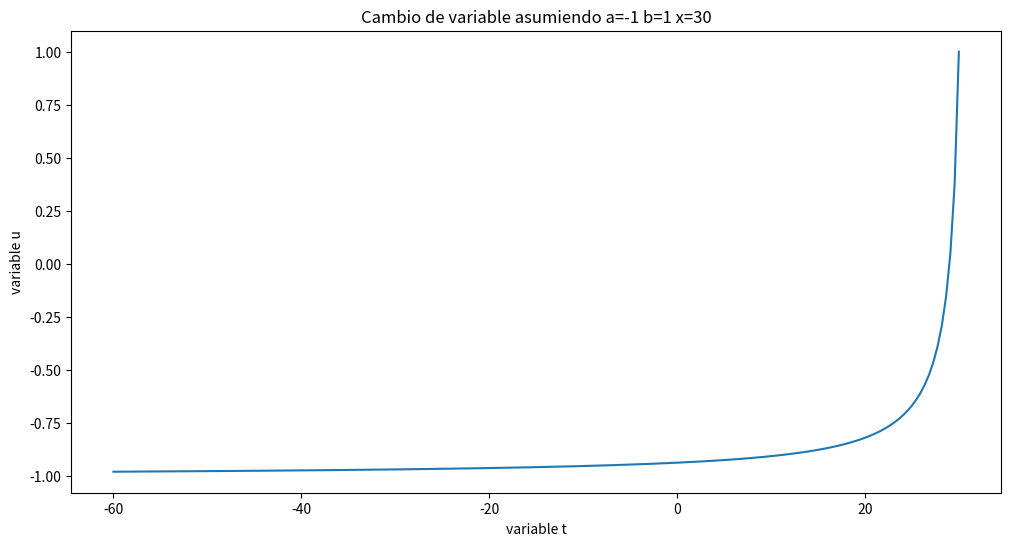
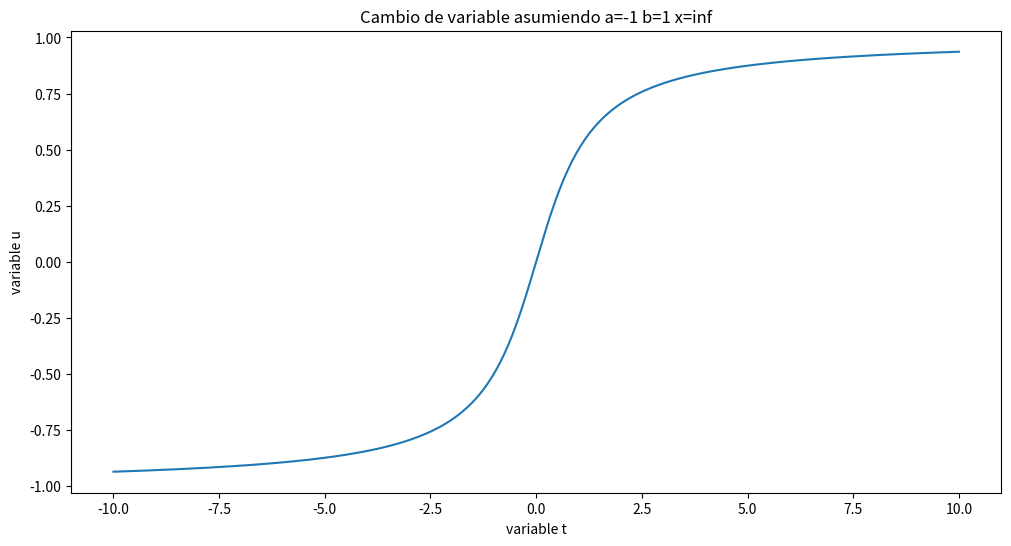

Generate these figures, in order, with matplotlib:
import matplotlib
%matplotlib inline
import numpy as np
import matplotlib.pyplot as plt



plt.figure(figsize=(12,6))

a = -1
b= 1
x = 30
t = np.linspace(-2*x, x, 200)
plt.plot(t, -(b-a)/(t-x-1)+a)
plt.title('Cambio de variable asumiendo a='+str(a) + " b=" + str(b) + " x=" + str(x))
plt.xlabel("variable t")
plt.ylabel("variable u")
plt.show()

def midpoint(fun, N, a, b):
    #vectorizamos la funcion para poder llamarla con muchos puntos a la vez
    f_vec = np.vectorize(fun)
    #obtenemos N intervalos y N+1 puntos equidistantes entre a y b
    x = np.linspace(a, b, N+1)
    #obtenemos el diferencial
    dx = x[1]-x[0]
    # a todos los puntos menos el final le sumamos 0.5 por el diferencial
    midpoints = x[:-1] + 0.5*dx
    #obtenemos las evaluaciones de los puntos
    midpoint_values = f_vec(midpoints)
    #obtenemos el resultado final
    int_val = sum(midpoint_values*dx)
    return int_val

def trapezoid(fun, N, a, b):
    f_vec = np.vectorize(fun) 
    x = np.linspace(a, b, N+1)
    dx = x[1]-x[0]
    xmiddle = x[1:-1]
    int_val = 0.5*dx*(f_vec(x[0])+2*sum(f_vec(xmiddle))+f_vec(x[-1]))
    return int_val

def simpsons(fun, N, a, b):
    f_vec = np.vectorize(fun)
    x = np.linspace(a, b, N+1)
    if N%2==1:
        print("Simpsons solo aplica con catntidad de intervalos pares.")
        return
    dx = x[1]-x[0]
    #obtenemos elementos de la izquierda partiendo desde el primero de dos en dos hasta el antepenultimo
    xleft   = x[:-2:2]
    #obtenemos elementos centrales partiendo desde el segundo de dos en dos
    xmiddle = x[1::2]
    #obtenemos elementos de la derecha partiendo desde el tercero de dos en dos
    xright  = x[2::2]
    #los sumamos y multiplicamos, xleft contiene casi todos los elementos presentes 
    #en xright menos el último por lo que no lo multiplicamos por 2
    int_val = sum((f_vec(xleft)+4*f_vec(xmiddle)+f_vec(xright))*dx/3)
    return int_val

def gaussianquad(fun, N, a, b):
    f_vec = np.vectorize(fun)
    x, w = gaussian_nodes_and_weights(N, a, b)
    int_val = sum( w * f_vec(x) )
    return int_val

def gaussian_nodes_and_weights(N, a, b):
    if N==1: 
        return np.array([1]), np.array([2])
    beta = .5 / np.sqrt(1.-(2.*np.arange(1.,N))**(-2))
    T = np.diag(beta,1) + np.diag(beta,-1)
    D, V = np.linalg.eigh(T)
    x = D
    #Reescalamiento
    x = .5 * ( (b-a)*x + b + a)
    w = 2*V[0,:]**2
    w = .5*(b-a)*w
    return x, w

N = 10
a = 1
b= 4
fun = lambda x : x**2 + x**1+5
print(midpoint(fun, N, a, b))
print(trapezoid(fun, N, a, b))
print(simpsons(fun, N, a, b))
print(gaussianquad(fun, N, a, b))

N = 50
a = -1
b= 1
x = 10**2
fun = lambda t: (np.e**((-t**2)/2))/ np.sqrt(2*np.pi)
fun2 = lambda u: (np.e**(-(( (-b-a*x + u*(1+x)) / (u-a)  )**2 )/2)  * ((b-a)/(u-a)**2)  )/ np.sqrt(2*np.pi)
print(midpoint(fun, N, a, b))
print(trapezoid(fun, N, a, b))
print(simpsons(fun, N, a, b))
print(gaussianquad(fun, N, a, b))
print(gaussianquad(fun2, N, a, b))
print(gaussianquad(fun2, N, -1, 1))

#matriz de 50 (alphas), 4 (métodos) y 5 h distintos
res = np.zeros([50, 4, 5])
delta = 10**-10
#for entre 0 y 49
for i in range(0,50):
    m =0;
    for n in [10, 50, 100, 500, 1000]:
        res[i, 0, m] = midpoint(fun2, n, a, b)
        res[i, 1, m] = trapezoid(fun2, n, a+delta, b-delta)
        res[i, 2, m] = simpsons(fun2, n, a+delta, b-delta)
        res[i, 3, m] = gaussianquad(fun2, n, a, b)
        m = m+1;
    
print(res)


N = 500
a = -70
b= 15
x = 0
fun = lambda t: (np.e**((-t**2)/2))/ np.sqrt(2*np.pi)
fun2 = lambda u: (np.e**(-(( (-b-a*x + u*(1+x)) / (u-a)  )**2 )/2)  * ((b-a)/(u-a)**2)  )/ np.sqrt(2*np.pi)
print(midpoint(fun2, N, a, b))
#print(trapezoid(fun2, N, a, b))
#print(simpsons(fun2, N, a, b))
print(gaussianquad(fun2, N, a, b))





plt.figure(figsize=(12,6))

a = -1
b= 1
x = np.inf;
t = np.linspace(-10, 10, 200)
plt.plot(t, ((b-a)*np.arctan(t))/np.pi + (b-a)/2 + a)
plt.title('Cambio de variable asumiendo a='+str(a) + " b=" + str(b) + " x=" + str(x))
plt.xlabel("variable t")
plt.ylabel("variable u")
plt.show()


N = 50
a = -1
b= 1
delta = 10**-10
    
fun = lambda t: (np.e**((-t**2)/2))/ np.sqrt(2*np.pi)
fun2 = lambda u: np.e**(-((  np.tan(np.pi * (u-b)/(a-b)  )**-2 )/2))  * (  (-np.pi *(np.sin(np.pi * (u-b)/(a-b)))**-2)/(a-b)   )/ np.sqrt(2*np.pi)
print(midpoint(fun2, N, a, b))
print(trapezoid(fun2, N, a+delta, b-delta))
print(simpsons(fun2, N, a+delta, b-delta))
print(gaussianquad(fun2, N, a, b))






